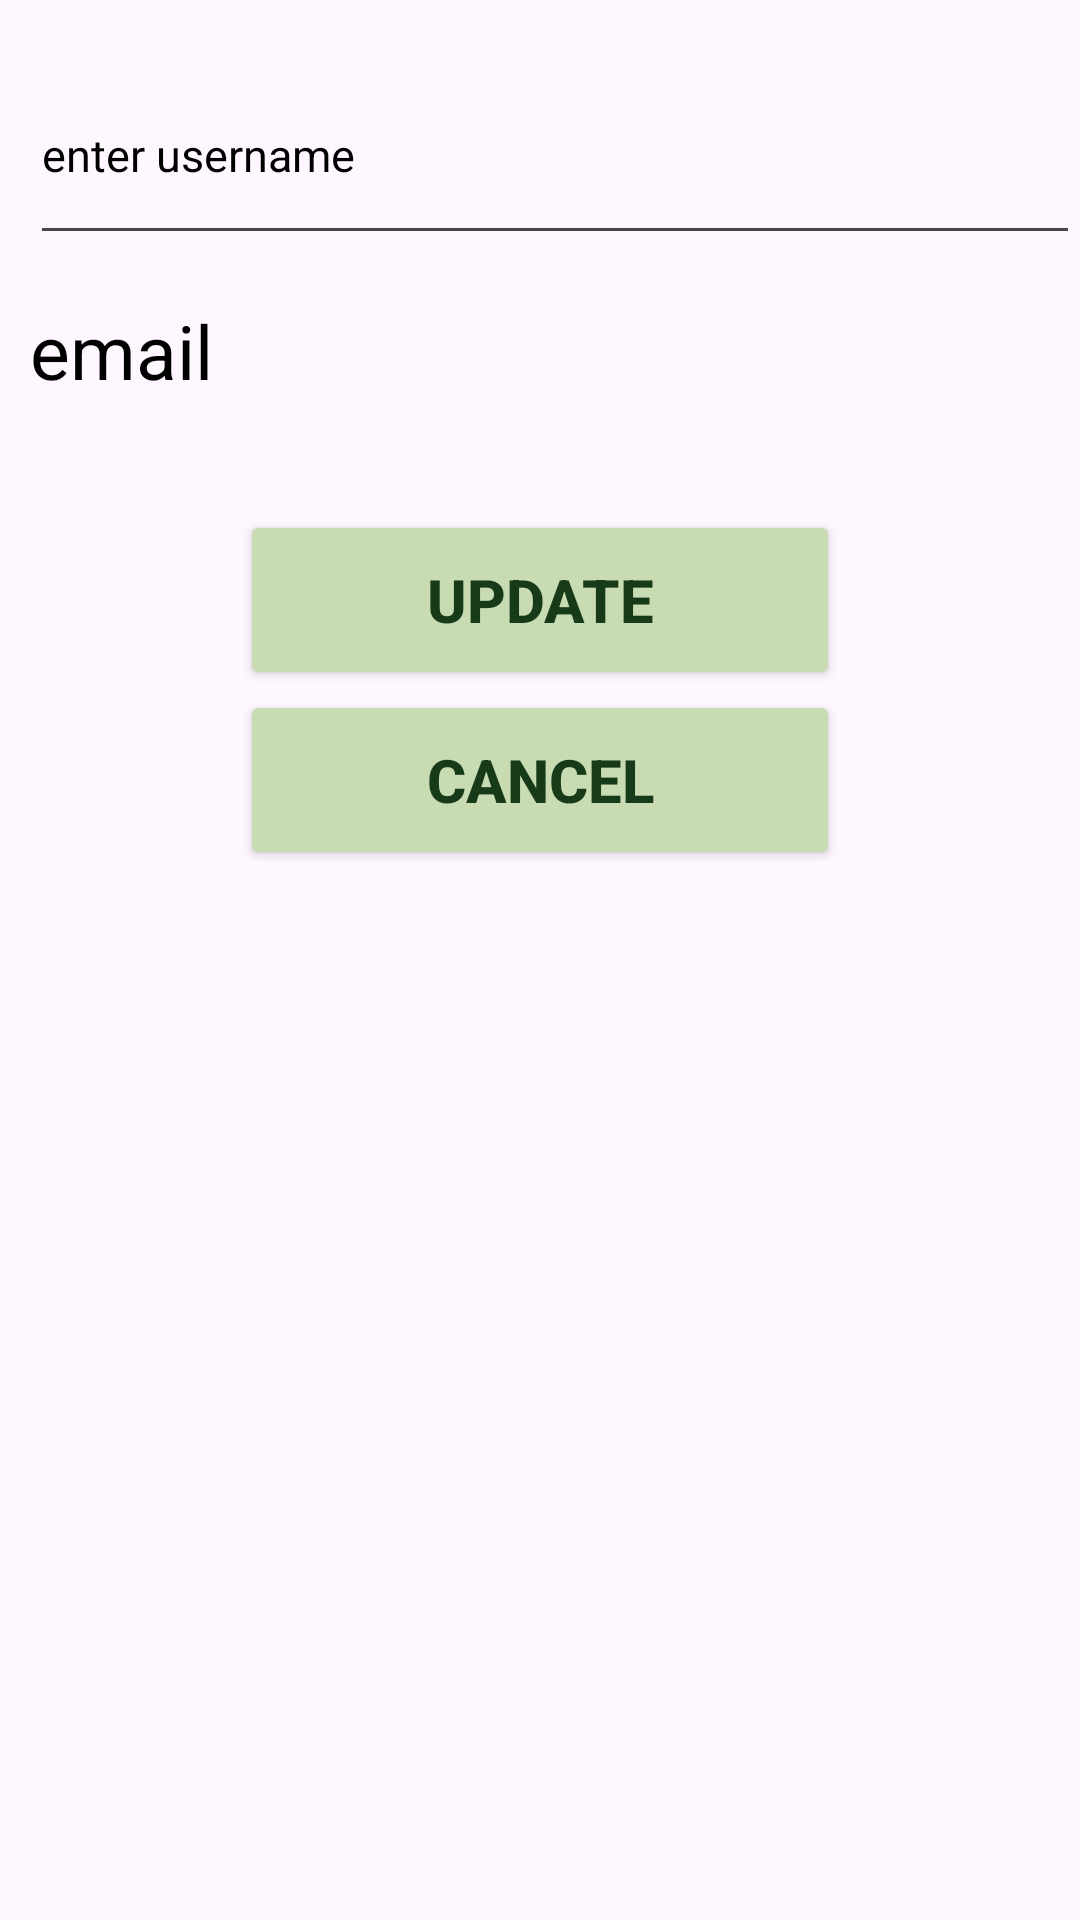

Android layout source for this screen:
<!-- AndroidManifest.xml: application theme Theme.ProjectApp -->
<!-- res/layout/updateusers_dialog.xml -->
<?xml version="1.0" encoding="utf-8"?>
<RelativeLayout xmlns:android="http://schemas.android.com/apk/res/android"
    android:layout_width="match_parent"
    android:layout_height="match_parent">

    <EditText
        android:id="@+id/edt1"
        android:layout_width="380dp"
        android:layout_height="70dp"
        android:hint="enter username"
        android:textColor="#000000"
        android:textSize="15dp"
        android:textColorHint="#000000"
        android:layout_marginLeft="10dp"
        android:layout_marginTop="15dp"/>





    <TextView
        android:id="@+id/edt3"
        android:layout_width="380dp"
        android:layout_height="70dp"
        android:text="email"
        android:textColor="#000000"
        android:textSize="25dp"
        android:layout_marginLeft="10dp"
        android:layout_marginTop="15dp"
        android:layout_below="@id/edt1"/>

    <Button
        android:id="@+id/updatebtn"
        android:layout_width="200dp"
        android:layout_height="60dp"
        android:text="update"
        android:textColor="#173A18"
        android:textStyle="bold"
        android:textSize="20sp"
        android:backgroundTint="#C8DBB3"
        android:layout_below="@id/edt3"
        android:layout_centerHorizontal="true"/>


    <Button
        android:id="@+id/cancelbtn"
        android:layout_width="200dp"
        android:layout_height="60dp"
        android:text="cancel"
        android:textColor="#173A18"
        android:textStyle="bold"
        android:textSize="20sp"
        android:backgroundTint="#C8DBB3"
        android:layout_below="@id/updatebtn"
        android:layout_centerHorizontal="true"/>

</RelativeLayout>
<!-- resources referenced by this layout -->
<resources>
  <style name="Theme.ProjectApp" parent="Base.Theme.ProjectApp" />
  <style name="Base.Theme.ProjectApp" parent="Theme.Material3.DayNight.NoActionBar">
          
          
      </style>
</resources>
